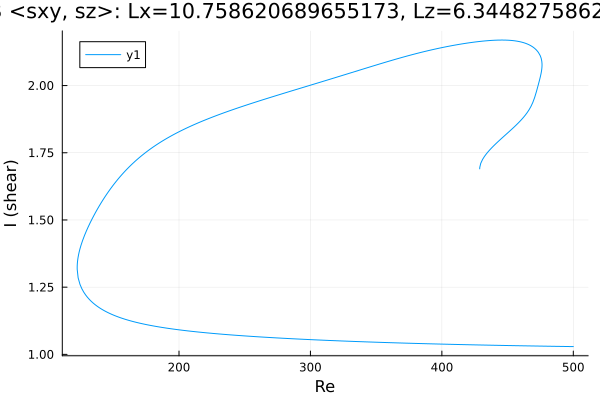

The data file committed next to this chart (first rows):
Re, shear
428.8, 1.69
428.8, 1.69
428.8, 1.69
428.8, 1.69
428.8, 1.69
428.8, 1.691
428.8, 1.691
428.8, 1.696
429.6, 1.71
431, 1.725
432.4, 1.736
433.8, 1.745
435.2, 1.754
436.6, 1.762
438, 1.769
439.5, 1.776
440.9, 1.783
442.3, 1.789
443.7, 1.796
445.1, 1.802
446.5, 1.808
447.9, 1.814
449.4, 1.821
450.8, 1.827
452.2, 1.833
453.6, 1.839
455, 1.846
456.4, 1.852
457.8, 1.859
459.3, 1.866
460.7, 1.874
462.1, 1.882
463.5, 1.89
464.9, 1.899
466.3, 1.91
467.7, 1.922
469.2, 1.937
470.6, 1.955
472, 1.978
473.3, 2.002
474.3, 2.02
474.9, 2.033
475.4, 2.043
475.4, 2.044
475.7, 2.05
475.8, 2.055
475.9, 2.059
476, 2.062
476.1, 2.064
476.1, 2.066
476.1, 2.068
476.2, 2.07
476.2, 2.071
476.2, 2.072
476.2, 2.073
476.2, 2.073
476.2, 2.074
476.2, 2.074
476.2, 2.075
476.2, 2.075
... 609 more rows
